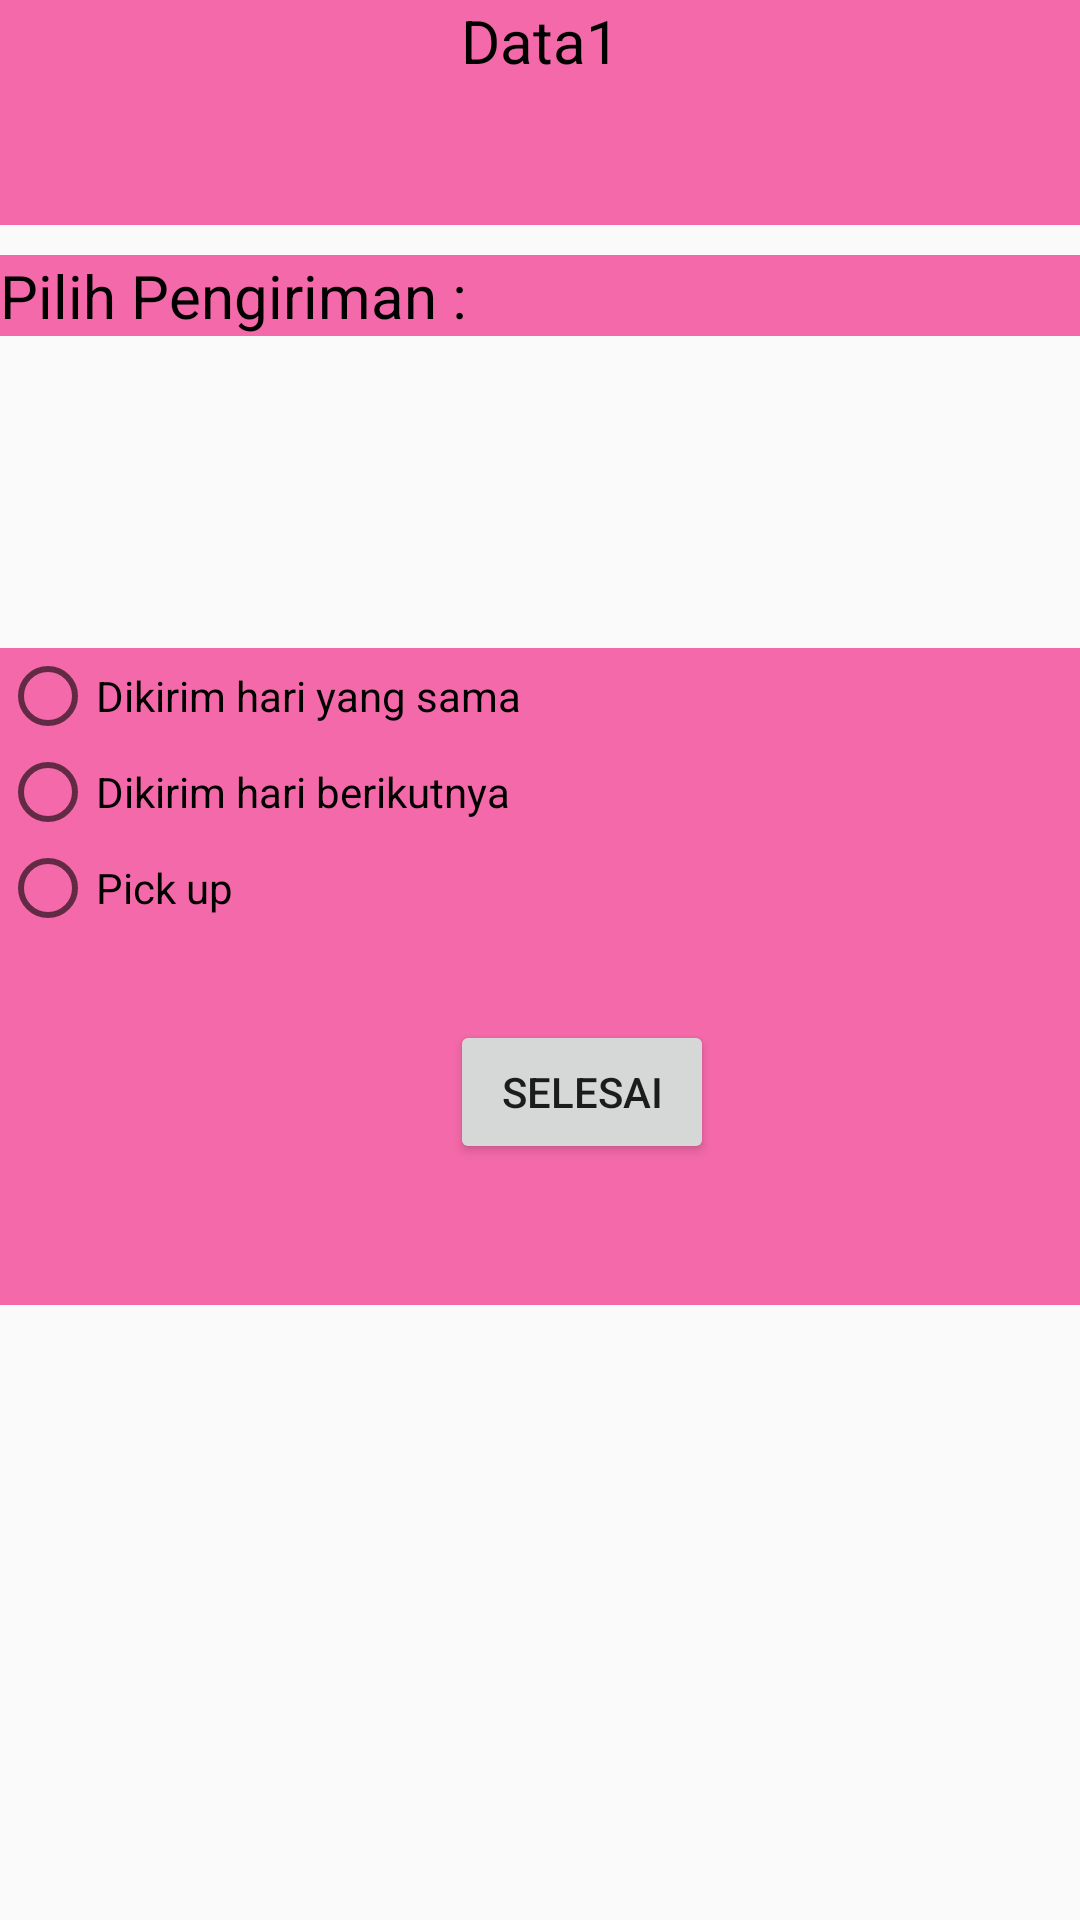

The Android layout XML behind this screen, and the referenced resources:
<!-- AndroidManifest.xml: application theme AppTheme -->
<!-- res/layout/activity_pembayaran.xml -->
<?xml version="1.0" encoding="utf-8"?>
<RelativeLayout    xmlns:android="http://schemas.android.com/apk/res/android"
    xmlns:tools="http://schemas.android.com/tools"
    xmlns:app="http://schemas.android.com/apk/res-auto"
    android:layout_width="match_parent"
    android:layout_height="match_parent"
    tools:context=".PembayaranActivity"
    android:background="@drawable/bg">

    <TextView
        android:id="@+id/totalpembayaran"
        android:layout_width="match_parent"
        android:layout_height="48dp"
        android:text="Data1"
        android:textAlignment="center"
        android:textSize="20dp"
        android:background="@color/colorPrimary3"
        android:textColor="@color/black"/>

    <EditText
        android:layout_width="match_parent"
        android:layout_height="wrap_content"
        android:id="@+id/inputBayar"
        android:textSize="20dp"
        android:background="@color/colorPrimary3"
        android:textColor="@color/black"
        android:layout_below="@+id/totalpembayaran"
        android:inputType="number"/>

    <TextView
        android:id="@+id/order_intro_text"
        android:layout_width="match_parent"
        android:layout_height="wrap_content"
        android:layout_below="@+id/inputBayar"
        android:layout_marginTop="@dimen/text_margin_top"
        android:layout_marginBottom="@dimen/text_margin_bottom"
        android:background="@color/colorPrimary3"
        android:text="@string/choose_delivery_method"
        android:textColor="@color/black"
        android:textSize="@dimen/intro_text_size" />

    <RadioGroup
        android:layout_width="match_parent"
        android:layout_height="wrap_content"
        android:layout_below="@id/order_intro_text"
        android:layout_marginTop="94dp"
        android:background="@color/colorPrimary3"
        android:orientation="vertical">

        <RadioButton
            android:id="@+id/sameday"
            android:layout_width="wrap_content"
            android:layout_height="wrap_content"
            android:onClick="onRadioButtonClicked"
            android:text="@string/same_day_messenger_service"
            android:textColor="@color/black" />

        <RadioButton
            android:id="@+id/nextday"
            android:layout_width="wrap_content"
            android:layout_height="wrap_content"
            android:onClick="onRadioButtonClicked"
            android:text="@string/next_day_ground_delivery"
            android:textColor="@color/black" />

        <RadioButton
            android:id="@+id/pickup"
            android:layout_width="wrap_content"
            android:layout_height="wrap_content"
            android:onClick="onRadioButtonClicked"
            android:text="@string/pick_up"
            android:textColor="@color/black" />

        <Button
            android:id="@+id/Selesai"
            android:layout_width="wrap_content"
            android:layout_height="wrap_content"
            android:layout_marginLeft="150dp"
            android:layout_marginTop="28dp"
            android:onClick="Selesai"
            android:text="Selesai" />

        <TextView
            android:id="@+id/kembalian"
            android:layout_width="wrap_content"
            android:layout_height="wrap_content"
            android:layout_below="@+id/btn_bayar"
            android:layout_marginStart="10dp"
            android:layout_marginTop="20dp"
            android:fontFamily="sans-serif-light"
            android:textColor="@color/black"
            android:textSize="20sp" />

    </RadioGroup>

</RelativeLayout>
<!-- resources referenced by this layout -->
<resources>
  <color name="black">#FF000000</color>
  <color name="colorPrimary3">#f469a9</color>
  <dimen name="intro_text_size">20dp</dimen>
  <dimen name="text_margin_bottom">10dp</dimen>
  <dimen name="text_margin_top">10dp</dimen>
  <string name="choose_delivery_method">Pilih Pengiriman :</string>
  <string name="next_day_ground_delivery">Dikirim hari berikutnya</string>
  <string name="pick_up">Pick up</string>
  <string name="same_day_messenger_service">Dikirim hari yang sama </string>
  <style name="AppTheme" parent="Theme.AppCompat.Light.DarkActionBar">
          
          <item name="colorPrimary">@color/colorPrimary</item>
          <item name="colorPrimaryDark">@color/colorPrimaryDark</item>
          <item name="colorAccent">@color/colorAccent</item>
      </style>
  <color name="colorPrimary">#0099ff</color>
  <color name="colorPrimaryDark">#0099ff</color>
  <color name="colorAccent">#D81B60</color>
</resources>
